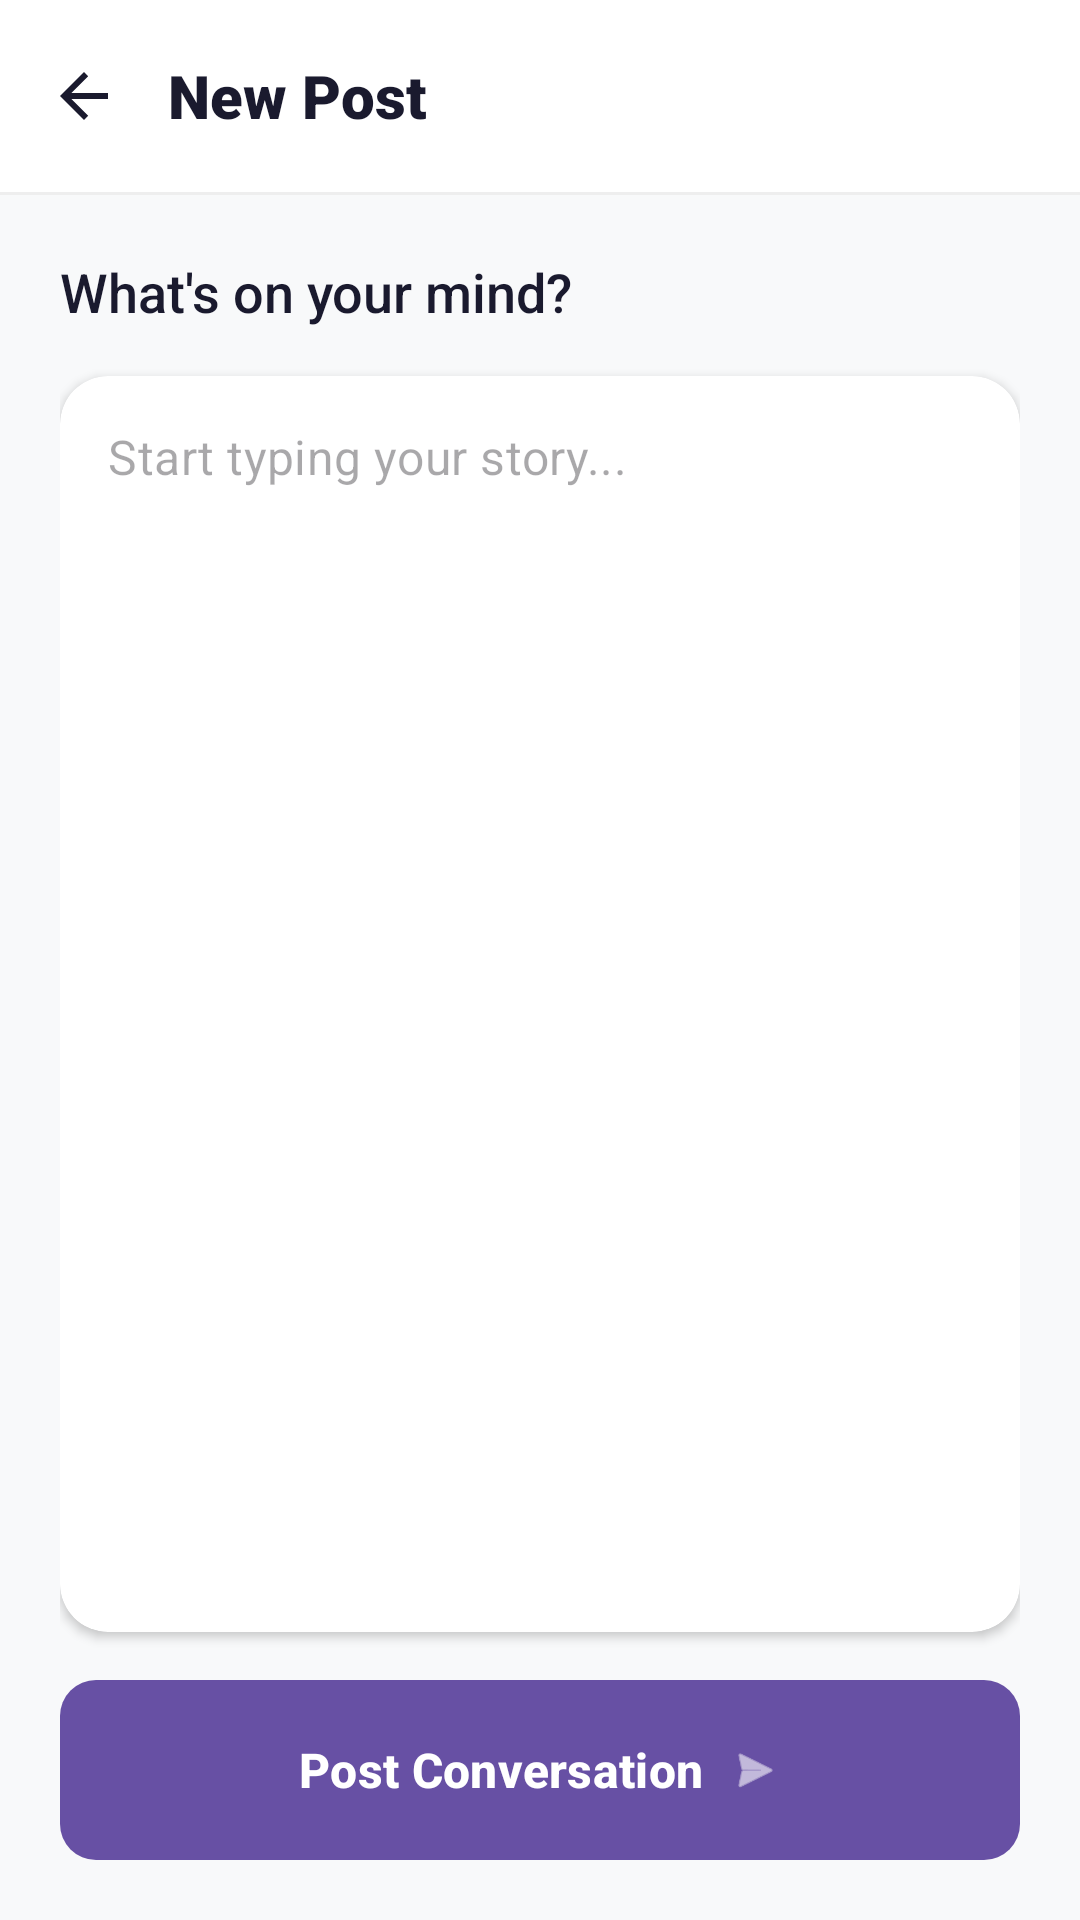

This screen was rendered from an Android layout file. Write that file and the resources it references.
<!-- AndroidManifest.xml: application theme Theme.PrefinalProj -->
<!-- res/layout/activity_new_post.xml -->
<?xml version="1.0" encoding="utf-8"?>
<LinearLayout xmlns:android="http://schemas.android.com/apk/res/android"
    xmlns:app="http://schemas.android.com/apk/res-auto"
    android:layout_width="match_parent"
    android:layout_height="match_parent"
    android:background="#F8F9FA"
    android:orientation="vertical">

    
    <com.google.android.material.appbar.AppBarLayout
        android:layout_width="match_parent"
        android:layout_height="wrap_content"
        android:background="#FFFFFF"
        app:elevation="0dp">

        <com.google.android.material.appbar.MaterialToolbar
            android:id="@+id/toolbar"
            android:layout_width="match_parent"
            android:layout_height="?attr/actionBarSize"
            app:navigationIcon="?attr/homeAsUpIndicator"
            app:navigationIconTint="#1A1A2E">

            <TextView
                android:layout_width="wrap_content"
                android:layout_height="wrap_content"
                android:fontFamily="sans-serif-black"
                android:text="New Post"
                android:textColor="#1A1A2E"
                android:textSize="20sp" />

        </com.google.android.material.appbar.MaterialToolbar>

        <View
            android:layout_width="match_parent"
            android:layout_height="1dp"
            android:background="#EEEEEE" />
    </com.google.android.material.appbar.AppBarLayout>

    <LinearLayout
        android:layout_width="match_parent"
        android:layout_height="match_parent"
        android:orientation="vertical"
        android:padding="20dp">

        <TextView
            android:layout_width="wrap_content"
            android:layout_height="wrap_content"
            android:layout_marginBottom="16dp"
            android:fontFamily="sans-serif-medium"
            android:text="What's on your mind?"
            android:textColor="#1A1A2E"
            android:textSize="18sp" />

        
        <com.google.android.material.card.MaterialCardView
            android:layout_width="match_parent"
            android:layout_height="0dp"
            android:layout_weight="1"
            app:cardBackgroundColor="#FFFFFF"
            app:cardCornerRadius="16dp"
            app:cardElevation="2dp"
            app:strokeWidth="0dp">

            <com.google.android.material.textfield.TextInputLayout
                style="@style/Widget.MaterialComponents.TextInputLayout.OutlinedBox"
                android:layout_width="match_parent"
                android:layout_height="match_parent"
                app:boxStrokeWidth="0dp"
                app:boxStrokeWidthFocused="0dp"
                app:hintEnabled="false">

                <com.google.android.material.textfield.TextInputEditText
                    android:id="@+id/etPostContent"
                    android:layout_width="match_parent"
                    android:layout_height="match_parent"
                    android:background="@android:color/transparent"
                    android:gravity="top|start"
                    android:hint="Start typing your story..."
                    android:inputType="textMultiLine|textCapSentences"
                    android:padding="16dp"
                    android:textSize="16sp" />
            </com.google.android.material.textfield.TextInputLayout>
        </com.google.android.material.card.MaterialCardView>

        <ProgressBar
            android:id="@+id/progressBar"
            style="?android:attr/progressBarStyleSmall"
            android:layout_width="wrap_content"
            android:layout_height="wrap_content"
            android:layout_gravity="center"
            android:layout_marginTop="16dp"
            android:visibility="gone" />

        
        <com.google.android.material.button.MaterialButton
            android:id="@+id/btnSubmitPost"
            android:layout_width="match_parent"
            android:layout_height="60dp"
            android:layout_marginTop="16dp"
            android:insetTop="0dp"
            android:insetBottom="0dp"
            android:text="Post Conversation"
            android:textAllCaps="false"
            android:textSize="16sp"
            android:textStyle="bold"
            app:cornerRadius="12dp"
            app:icon="@android:drawable/ic_menu_send"
            app:iconGravity="textEnd" />

    </LinearLayout>
</LinearLayout>
<!-- resources referenced by this layout -->
<resources>
  <style name="Theme.PrefinalProj" parent="Base.Theme.PrefinalProj" />
  <style name="Base.Theme.PrefinalProj" parent="Theme.Material3.DayNight.NoActionBar">
          
          
      </style>
</resources>
